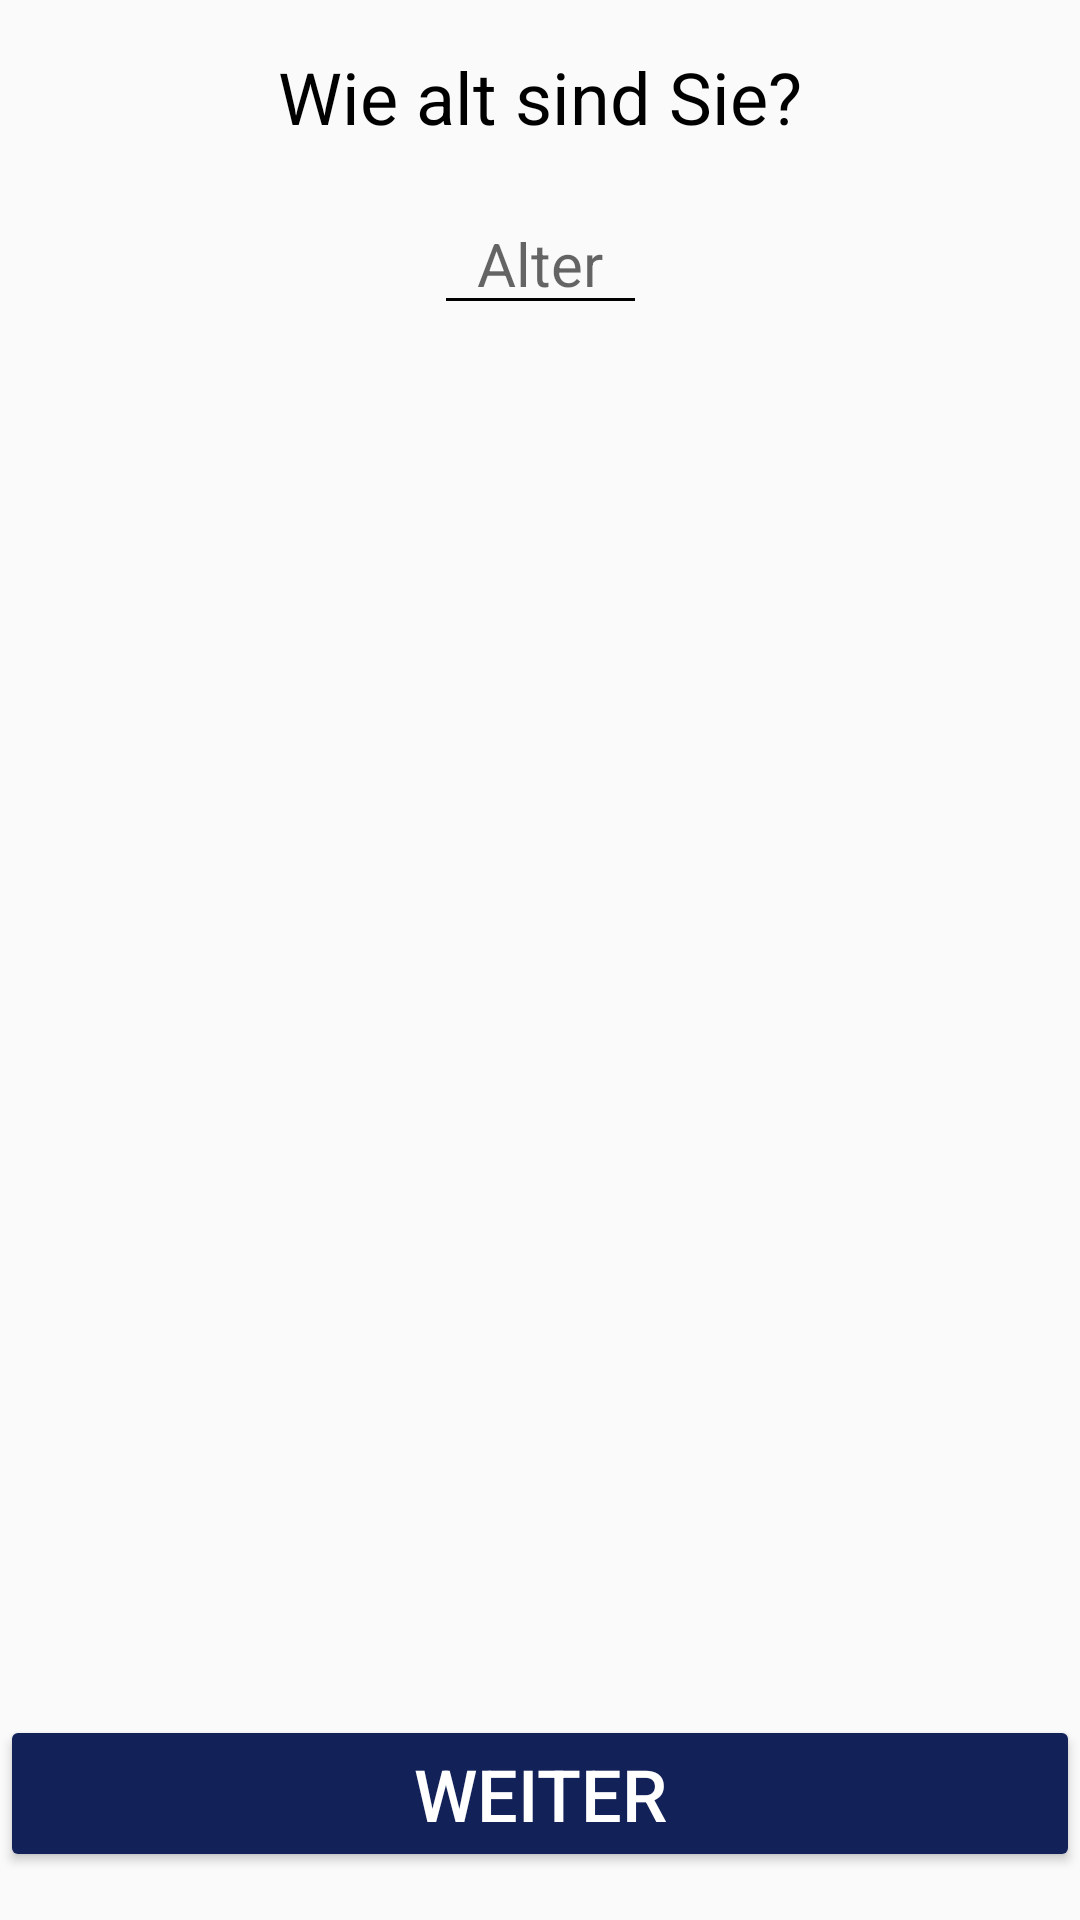

This screen was rendered from an Android layout file. Write that file and the resources it references.
<!-- AndroidManifest.xml: application theme AppTheme -->
<!-- res/layout/activity_questions_age.xml -->
<?xml version="1.0" encoding="utf-8"?>
<androidx.constraintlayout.widget.ConstraintLayout xmlns:android="http://schemas.android.com/apk/res/android"
    xmlns:app="http://schemas.android.com/apk/res-auto"
    xmlns:tools="http://schemas.android.com/tools"
    android:layout_width="match_parent"
    android:layout_height="match_parent"
    tools:context=".askCatalog.AgeActivity">


    <Button
        android:id="@+id/button"
        android:layout_width="0dp"
        android:layout_height="wrap_content"
        android:layout_marginBottom="16dp"
        android:onClick="goToNextPage"
        android:text="@string/weiter"
        android:textColor="#FFF"
        app:layout_constraintBottom_toBottomOf="parent"
        app:layout_constraintEnd_toEndOf="parent"
        app:layout_constraintStart_toStartOf="parent" />

    <TextView
        android:id="@+id/textView3"
        android:layout_width="0dp"
        android:layout_height="wrap_content"
        android:layout_marginStart="16dp"
        android:layout_marginLeft="16dp"
        android:layout_marginTop="16dp"
        android:layout_marginEnd="16dp"
        android:layout_marginRight="16dp"
        android:gravity="center"
        android:text="@string/wie_alt_sind_sie"
        android:textSize="24sp"
        app:layout_constraintEnd_toEndOf="parent"
        app:layout_constraintStart_toStartOf="parent"
        app:layout_constraintTop_toTopOf="parent" />

    <EditText
        android:id="@+id/alter"
        android:layout_width="wrap_content"
        android:layout_height="wrap_content"
        android:layout_marginTop="16dp"
        android:digits="0123456789"
        android:ems="3"
        android:gravity="center"
        android:hint="@string/alter"
        android:imeOptions="actionDone"
        android:importantForAutofill="no"
        android:inputType="numberDecimal"
        android:textSize="20sp"
        app:backgroundTint="#000"
        app:layout_constraintEnd_toEndOf="parent"
        app:layout_constraintStart_toStartOf="parent"
        app:layout_constraintTop_toBottomOf="@+id/textView3" />
</androidx.constraintlayout.widget.ConstraintLayout>
<!-- resources referenced by this layout -->
<resources>
  <string name="alter">Alter</string>
  <string name="weiter">Weiter</string>
  <string name="wie_alt_sind_sie">Wie alt sind Sie?</string>
  <style name="AppTheme" parent="Theme.AppCompat.Light.DarkActionBar">
          
          <item name="colorPrimary">#122259</item>
          <item name="colorPrimaryDark">@color/colorPrimaryDark</item>
          <item name="colorAccent">#000000</item>
          <item name="colorButtonNormal">#122259</item>
          <item name="android:actionButtonStyle">@style/MyButtonStyle</item>
        
          <item name="android:textViewStyle">@style/MyTextViewStyle</item>
          <item name="android:textSize">24sp</item>
          <item name="android:editTextStyle">@style/MyEditTextStyle</item>
  
  
          
          
          
      </style>
  <style name="MyButtonStyle" parent="Widget.AppCompat.Button">
          <item name="android:textColorPrimary">#FFF</item>
          <item name="android:textColor">#FFF</item>
  
      </style>
  <style name="MyTextViewStyle" parent="android:Widget.TextView">
          <item name="android:textColor">#000000</item>
          
      </style>
  <style name="MyEditTextStyle" parent="android:Widget.EditText">
          <item name="android:textColor">#000000</item>
          <item name="android:textColorHint">#111</item>
          <item name="android:editTextColor">#000</item>
  
      </style>
  <!-- not gathered from this repository: default colours our renderer supplied (Android Studio template values) -->
  <color name="colorPrimaryDark">#FF3700B3</color>
</resources>
